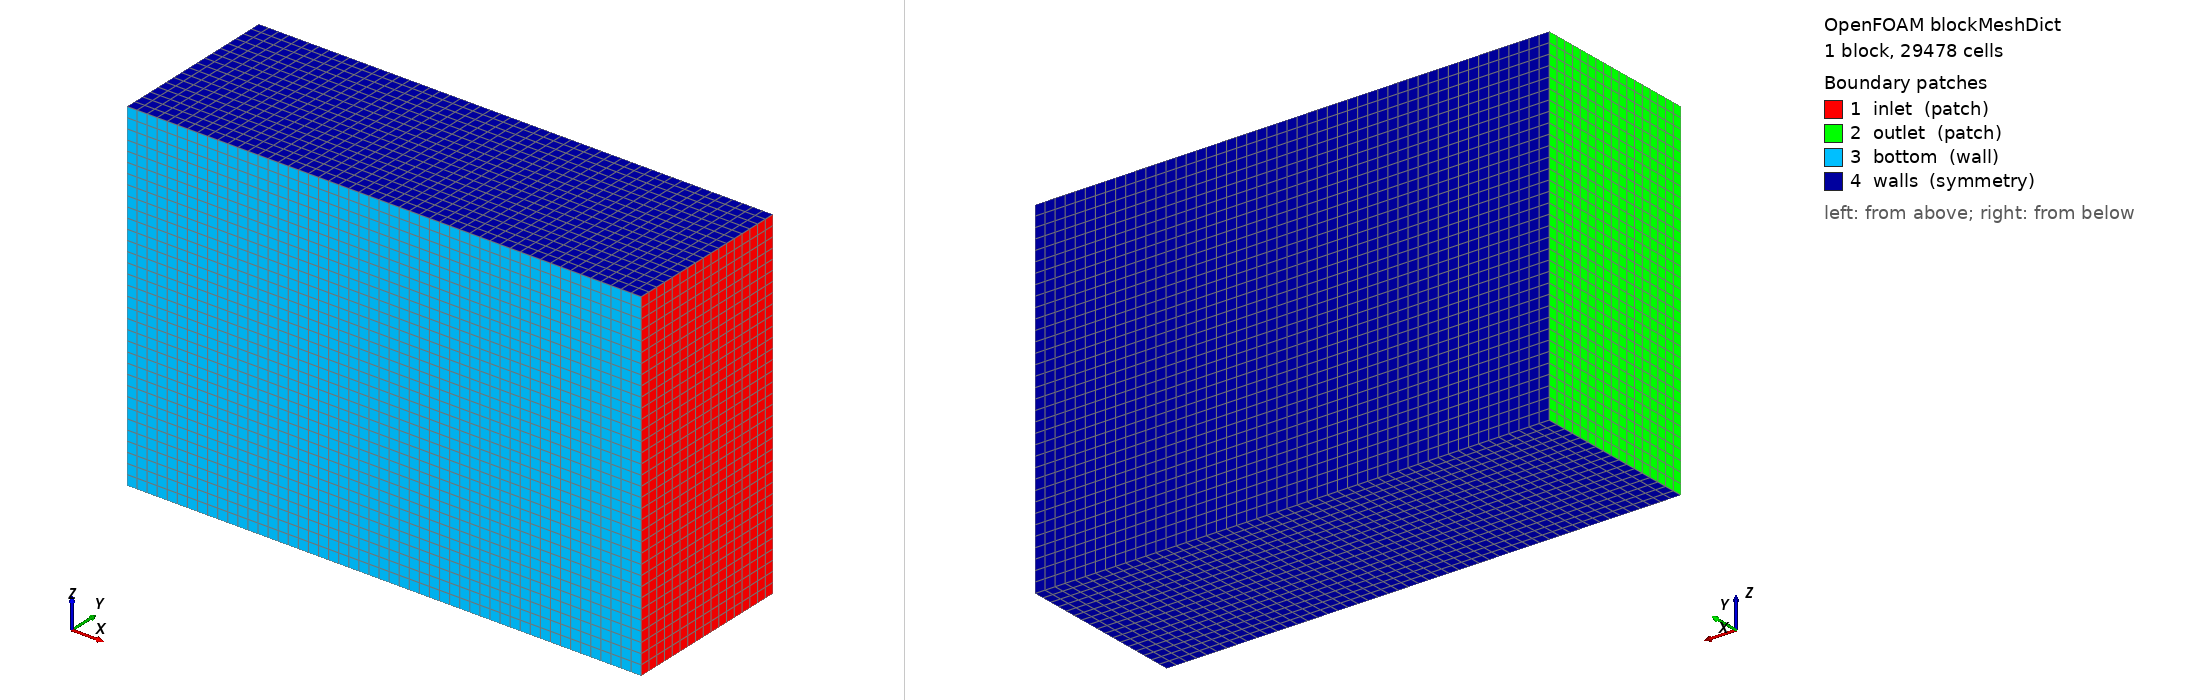

OpenFOAM case: the mesh blockMesh builds from blockMeshDict, 1 block(s), 29478 cells. Boundary patches (legend numbers): 1 inlet (patch), 2 outlet (patch), 3 bottom (wall), 4 walls (symmetry). Left view from above one corner, right view from below the opposite corner. Boundary conditions: 0 field file(s) under 0/; 0 of 4 drawn patches have an entry in a shipped field file.

=== system/blockMeshDict ===
/*--------------------------------*- C++ -*----------------------------------*\
| =========                 |                                                 |
| \\      /  F ield         | OpenFOAM: The Open Source CFD Toolbox           |
|  \\    /   O peration     | Version:  v2412                                 |
|   \\  /    A nd           | Website:  www.openfoam.com                      |
|    \\/     M anipulation  |                                                 |
\*---------------------------------------------------------------------------*/
FoamFile
{
    version     2.0;
    format      ascii;
    class       dictionary;
    object      blockMeshDict;
}
// * * * * * * * * * * * * * * * * * * * * * * * * * * * * * * * * * * * * * //

scale   0.001;

vertices
(
    (-8000     0   -4000)   // 0
    ( 4000     0   -4000)   // 1
    ( 4000  4000   -4000)   // 2
    (-8000  4000   -4000)   // 3

    (-8000     0    4000)   // 4
    ( 4000     0    4000)   // 5
    ( 4000  4000    4000)   // 6
    (-8000  4000    4000)   // 7
);

blocks
(
    hex (0 1 2 3 4 5 6 7) (51 17 34) simpleGrading (1 1 1)
);

edges
(
);

boundary
(
    inlet
    {
        type patch;
        faces
        (
            (1 5 6 2)   // x = 4000
        );
    }

    outlet
    {
        type patch;
        faces
        (
            (0 3 7 4)   // x = -8000
        );
    }

    bottom
    {
        type wall;
        faces
        (
            (0 4 5 1)   // y = 0
        );
    }

    walls
    {
        type symmetry;
        faces
        (
            (0 1 2 3)   // z = -4000
			(4 7 6 5)   // z = 4000
			(3 2 6 7)   // y = 4000
        );
    }
);

mergePatchPairs
(
);

// ************************************************************************* //
